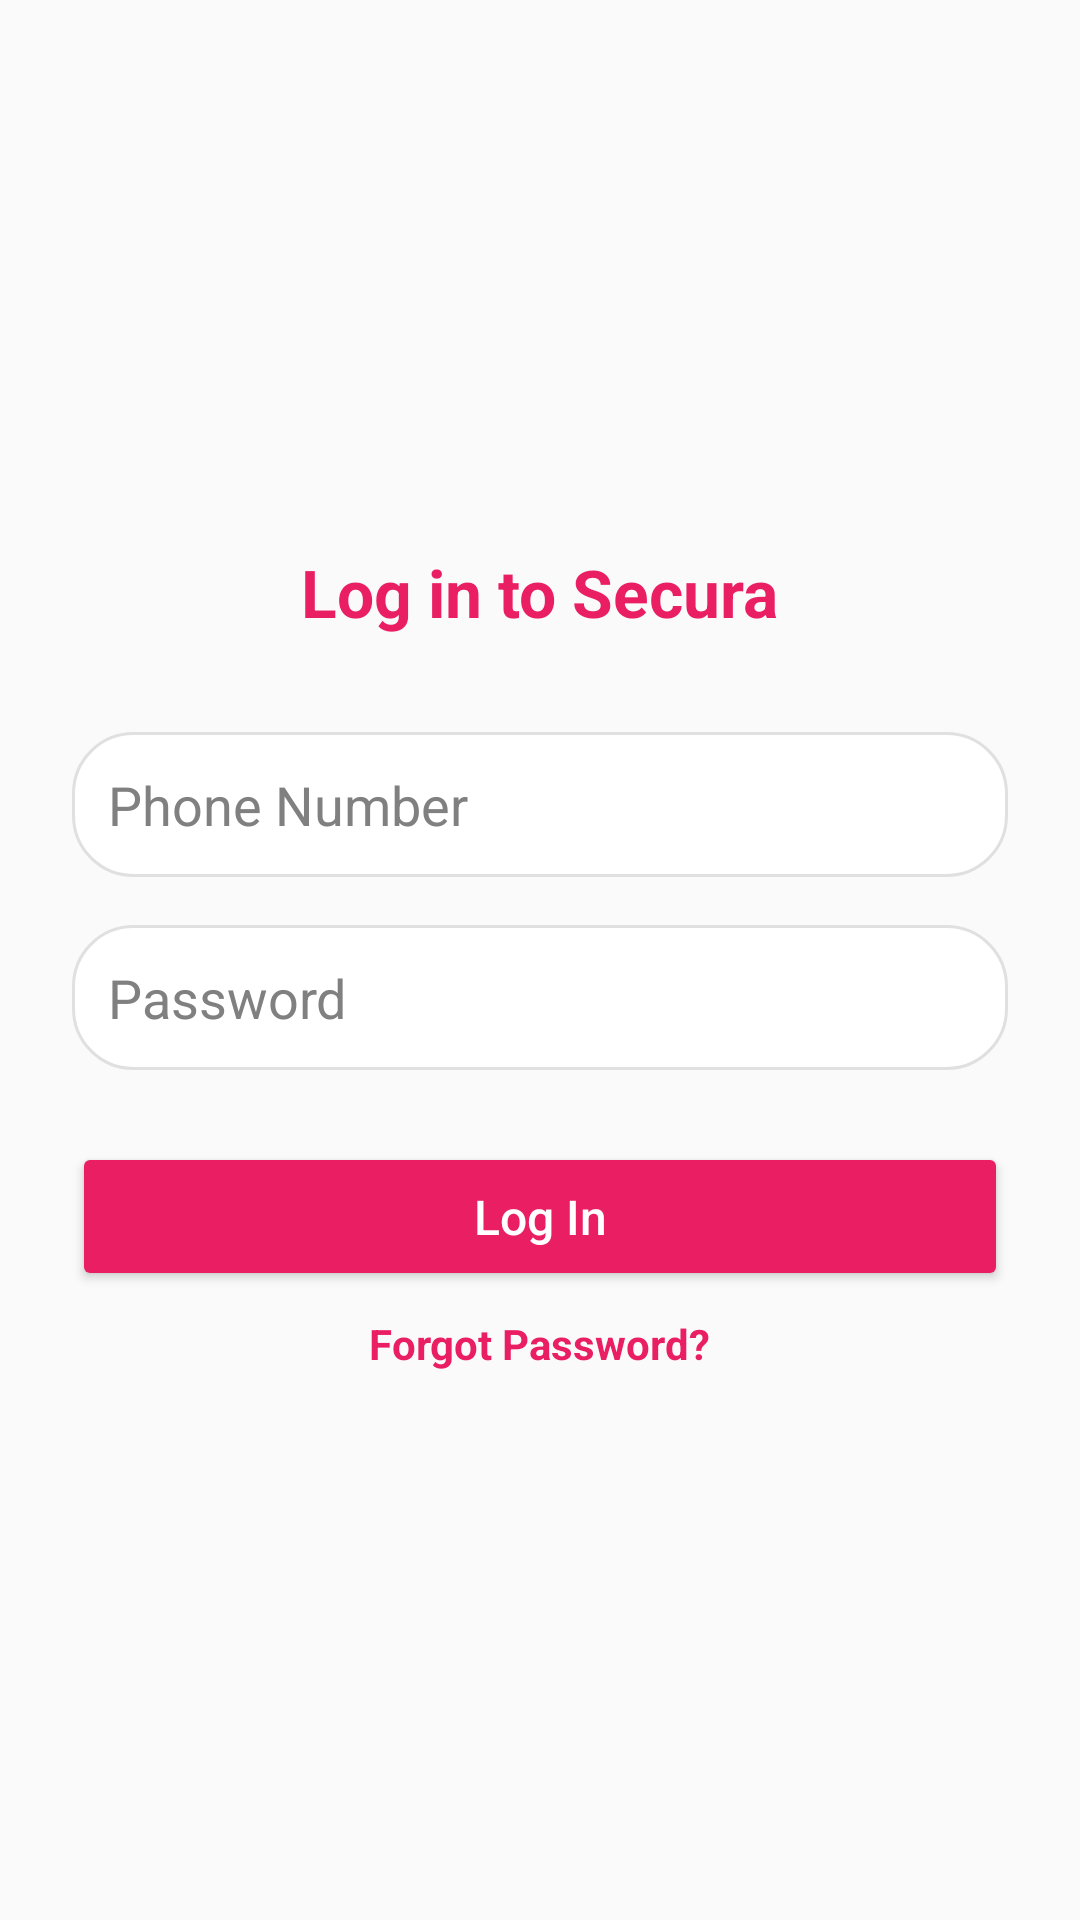

Write the Android layout XML for this screen, with the resource values it uses.
<!-- AndroidManifest.xml: application theme Theme.AppCompat.DayNight.NoActionBar -->
<!-- res/layout/activity_login.xml -->
<?xml version="1.0" encoding="utf-8"?>
<LinearLayout xmlns:android="http://schemas.android.com/apk/res/android"
    android:layout_width="match_parent"
    android:layout_height="match_parent"
    android:orientation="vertical"
    android:padding="24dp"
    android:gravity="center"
    android:background="#FAFAFA">

    
    <TextView
        android:layout_width="wrap_content"
        android:layout_height="wrap_content"
        android:text="Log in to Secura"
        android:textColor="#E91E63"
        android:textStyle="bold"
        android:textSize="22sp"
        android:layout_marginBottom="32dp" />

    
    <EditText
        android:id="@+id/phoneInput"
        android:layout_width="match_parent"
        android:layout_height="wrap_content"
        android:hint="Phone Number"
        android:inputType="phone"
        android:textColorHint="@color/gray"
        android:textColor="@color/black"
        android:maxLength="10"
        android:padding="12dp"
        android:background="@drawable/rounded_card"
        android:layout_marginBottom="16dp" />

    
    <EditText
        android:id="@+id/passwordInput"
        android:layout_width="match_parent"
        android:layout_height="wrap_content"
        android:hint="Password"
        android:textColorHint="@color/gray"
        android:textColor="@color/black"
        android:inputType="textPassword"
        android:padding="12dp"
        android:background="@drawable/rounded_card"
        android:layout_marginBottom="24dp" />

    
        <Button
        android:id="@+id/loginBtn"
        android:layout_width="match_parent"
        android:layout_height="wrap_content"
        android:text="Log In"
        android:textColor="#FFFFFF"
        android:textSize="16sp"
        android:padding="14dp"
        android:textAllCaps="false"
        android:backgroundTint="#E91E63" />

    <TextView
        android:id="@+id/forgotPassword"
        android:layout_width="wrap_content"
        android:layout_height="wrap_content"
        android:text="Forgot Password?"
        android:textColor="@color/purple_500"
        android:textStyle="bold"
        android:layout_gravity="center"
        android:paddingTop="8dp"
        android:clickable="true"
        android:focusable="true"/>

</LinearLayout>
<!-- resources referenced by this layout -->
<resources>
  <color name="black">#FF000000</color>
  <color name="gray">#808080</color>
  <color name="purple_500">#E91E63</color>
  <!-- drawable rounded_card (drawable) -->
  <shape xmlns:android="http://schemas.android.com/apk/res/android"
      android:shape="rectangle">
      <solid android:color="#FFFFFF" />
      <corners android:radius="20dp" />
      <stroke android:width="1dp" android:color="#E0E0E0" />
  </shape>
</resources>
